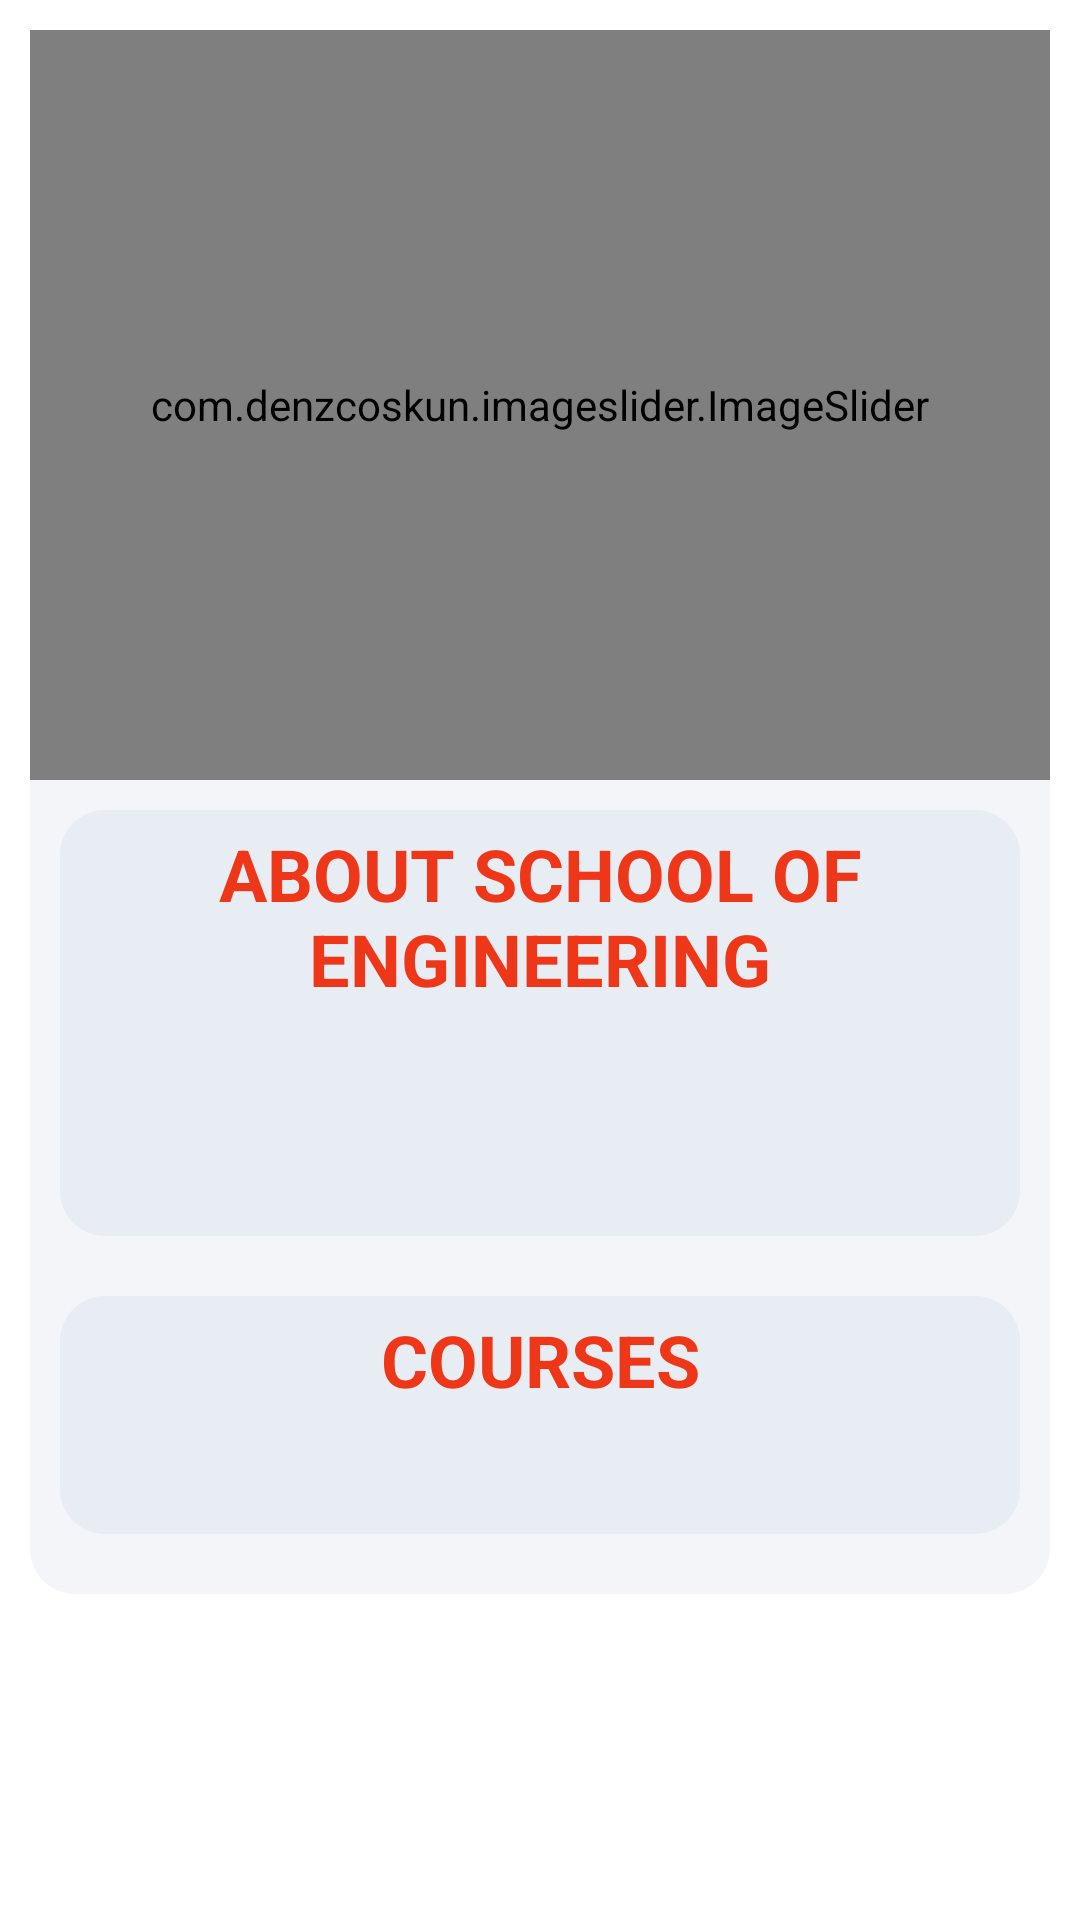

The Android layout XML behind this screen, and the referenced resources:
<!-- AndroidManifest.xml: application theme Theme.RKUGuide -->
<!-- res/layout/activity_soe.xml -->
<?xml version="1.0" encoding="utf-8"?>
<ScrollView xmlns:android="http://schemas.android.com/apk/res/android"
    xmlns:app="http://schemas.android.com/apk/res-auto"
    xmlns:tools="http://schemas.android.com/tools"
    android:layout_width="match_parent"
    android:layout_height="match_parent"
    android:background="@color/white"
    tools:context=".SOE">

    <LinearLayout
        android:layout_width="match_parent"
        android:layout_height="wrap_content"
        android:layout_margin="10dp"
        android:background="@drawable/round_back_dark_blue5_15"
        android:orientation="vertical">

        <com.denzcoskun.imageslider.ImageSlider
            android:id="@+id/slider"
            android:layout_width="match_parent"
            android:layout_height="250dp"
            android:background="@drawable/loading"
            app:iss_auto_cycle="true"
            app:iss_corner_radius="20"
            app:iss_delay="0"
            app:iss_period="3000"
            app:iss_placeholder="@drawable/round_back_dark_blue5_15" />

        <LinearLayout
            android:layout_width="match_parent"
            android:layout_height="wrap_content"
            android:layout_margin="10dp"
            android:background="@drawable/round_back_dark_blue5_15"
            android:orientation="vertical">

            <TextView
                android:layout_width="match_parent"
                android:layout_height="wrap_content"
                android:gravity="center"
                android:padding="5dp"
                android:text="@string/about_school_of_engineering"
                android:textColor="@color/btn"
                android:textSize="24sp"
                android:textStyle="bold" />

            <TextView
                android:id="@+id/abutsoe"
                android:layout_width="match_parent"
                android:layout_height="wrap_content"
                android:gravity="start"
                android:padding="5dp"
                android:textColor="@color/black"
                android:textSize="20sp" />

            <TextView
                android:id="@+id/readmore"
                android:layout_width="match_parent"
                android:layout_height="wrap_content"
                android:gravity="start"
                android:padding="5dp"
                android:textColor="@color/black"
                android:textSize="18sp"
                android:textStyle="bold"/>

        </LinearLayout>

        <LinearLayout
            android:layout_width="match_parent"
            android:layout_height="wrap_content"
            android:layout_marginStart="10dp"
            android:layout_marginTop="10dp"
            android:layout_marginEnd="10dp"
            android:layout_marginBottom="20dp"
            android:background="@drawable/round_back_dark_blue5_15"
            android:orientation="vertical">

            <TextView
                android:layout_width="match_parent"
                android:layout_height="wrap_content"
                android:gravity="center"
                android:padding="5dp"
                android:text="@string/courses"
                android:textColor="@color/btn"
                android:textSize="24sp"
                android:textStyle="bold" />

            <TextView
                android:id="@+id/abutcourse"
                android:layout_width="match_parent"
                android:layout_height="wrap_content"
                android:padding="5dp"
                android:textColor="@color/black"
                android:textSize="20sp" />

        </LinearLayout>

    </LinearLayout>

</ScrollView>
<!-- resources referenced by this layout -->
<resources>
  <color name="black">#FF000000</color>
  <color name="btn">#ee3619</color>
  <color name="white">#FFFFFFFF</color>
  <!-- drawable loading: jpg bitmap (drawable, 70643 bytes) -->
  <!-- drawable round_back_dark_blue5_15 (drawable) -->
  <?xml version="1.0" encoding="utf-8"?>
  <shape xmlns:android="http://schemas.android.com/apk/res/android"
      android:shape="rectangle">
      <solid android:color="@color/filledbg" />
      <corners android:radius="15dp" />
  
  </shape>
  <string name="about_school_of_engineering">ABOUT SCHOOL OF ENGINEERING</string>
  <string name="courses">COURSES</string>
  <style name="Theme.RKUGuide" parent="Theme.MaterialComponents.Light.DarkActionBar">
          
          <item name="colorPrimary">@color/btn</item>
          <item name="colorPrimaryVariant">@color/top</item>
          <item name="colorOnPrimary">@color/white</item>
          
          <item name="colorSecondary">@color/teal_200</item>
          <item name="colorSecondaryVariant">@color/teal_700</item>
          <item name="colorOnSecondary">@color/black</item>
          
          <item name="android:statusBarColor" tools:targetApi="l">?attr/colorPrimaryVariant</item>
          
      </style>
  <color name="filledbg">#0D174188</color>
  <color name="top">#E6EE3619</color>
  <color name="teal_200">#FF03DAC5</color>
  <color name="teal_700">#FF018786</color>
</resources>
